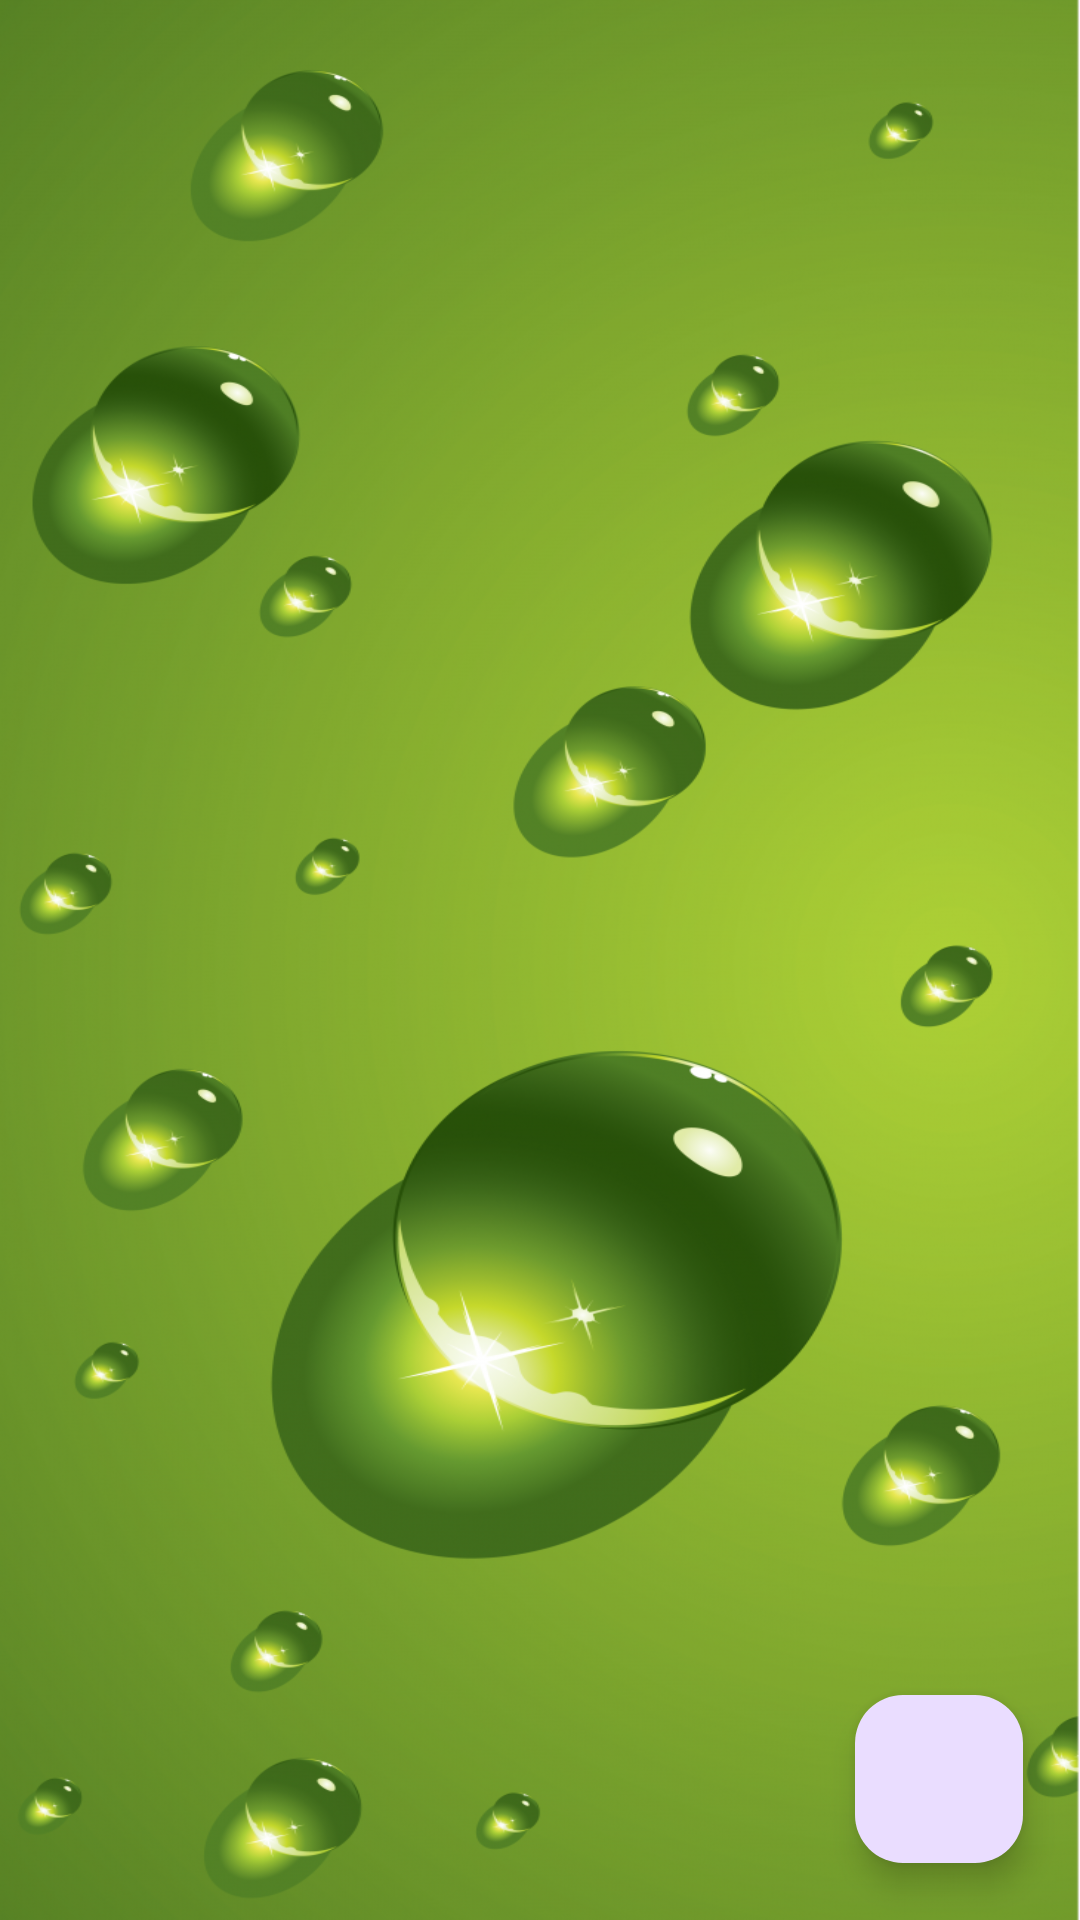

This screen was rendered from an Android layout file. Write that file and the resources it references.
<!-- AndroidManifest.xml: application theme Theme.Intern_2024 -->
<!-- res/layout/fragment_accessories.xml -->
<?xml version="1.0" encoding="utf-8"?>
<FrameLayout xmlns:android="http://schemas.android.com/apk/res/android"
    xmlns:tools="http://schemas.android.com/tools"
    android:layout_width="match_parent"
    android:layout_height="match_parent"
    tools:context=".fragment.accessories.Accessories"
    android:background="@drawable/background_app">
    <LinearLayout
        android:layout_width="match_parent"
        android:layout_height="match_parent"
        android:orientation="vertical"
        android:padding="20dp">

        <LinearLayout
            android:layout_width="match_parent"
            android:layout_height="match_parent"
            android:layout_weight="15"/>

        <LinearLayout
            android:layout_width="match_parent"
            android:layout_height="match_parent"
            android:layout_weight="1">

            <androidx.recyclerview.widget.RecyclerView
                android:paddingHorizontal="5dp"
                android:id="@+id/rcv_relay"
                android:layout_width="match_parent"
                android:layout_height="wrap_content"/>

        </LinearLayout>

    </LinearLayout>

    <com.google.android.material.floatingactionbutton.FloatingActionButton
        android:id="@+id/relay_add"
        android:layout_width="wrap_content"
        android:layout_height="wrap_content"
        android:layout_gravity="bottom|end"
        android:layout_margin="19dp"
        android:src="@drawable/ic_add" />


</FrameLayout>
<!-- resources referenced by this layout -->
<resources>
  <!-- drawable background_app: jpeg bitmap (drawable, 112948 bytes) -->
  <style name="Theme.Intern_2024" parent="Base.Theme.Intern_2024" />
  <style name="Base.Theme.Intern_2024" parent="Theme.Material3.DayNight.NoActionBar">
          
          
      </style>
</resources>
